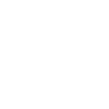
t = 0.00 s
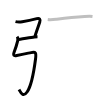
t = 3.25 s
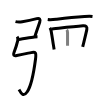
t = 6.50 s
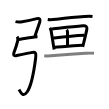
t = 9.50 s
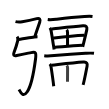
t = 12.75 s
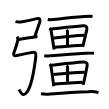
t = 16.00 s

The animated SVG that drew these frames (rendered in a browser with its animation timeline set to each time). Animation: 16 SMIL elements (animate=16); one cycle of 16.00 s.

<svg width="109px" height="109px" viewBox="0 0 px 109px" xmlns="http://www.w3.org/2000/svg" xmlns:xlink="http://www.w3.org/1999/xlink" xml:space="preserve" version="1.1"  baseProfile="full">
<path d="M15.5,21.59c2.23,0.55,4.49,0.5,6.73,0.15c5.53-0.87,9.53-1.74,14.56-3.07c2.59-0.68,3.99,0.19,2.92,3.57C38.75,25.25,36.25,32,35,36.25" style="fill:none;stroke:black;stroke-width:3;opacity:0">
  <animate attributeType="CSS" attributeName="opacity" from="0" to="1" begin="0s" dur="1s" repeatCount="Indefinite" fill="freeze" />
</path>
<path d="M18.5,39.5c5.5-0.88,10.5-1.75,14.49-2.25c1.6-0.2,3.22-0.5,4.51-0.5" style="fill:none;stroke:black;stroke-width:3;opacity:0">
  <animate attributeType="CSS" attributeName="opacity" from="0" to="1" begin="1s" dur="1s" repeatCount="Indefinite" fill="freeze" />
</path>
<path d="M17.13,36.68C18,38,18.1,39.11,17.75,40.62c-0.41,1.74-3.4,10.9-3.75,11.81c-1,2.56-0.52,3.79,2.75,3.06c6.75-1.5,9.75-2,14.39-2.89c4.68-0.9,5.23-0.02,4.36,6.64c-1.38,10.5-3.25,25.25-8.25,32.5c-4.14,6-6.38,1.12-8.19-2.17" style="fill:none;stroke:black;stroke-width:3;opacity:0">
  <animate attributeType="CSS" attributeName="opacity" from="0" to="1" begin="2s" dur="1s" repeatCount="Indefinite" fill="freeze" />
</path>
<path d="M47.75,19.48c3.02,0.44,5.97,0.05,9-0.29c8.28-0.92,18.37-1.94,27.75-2.62c2.69-0.19,5.33-0.39,8-0.04" style="fill:none;stroke:black;stroke-width:3;opacity:0">
  <animate attributeType="CSS" attributeName="opacity" from="0" to="1" begin="3s" dur="1s" repeatCount="Indefinite" fill="freeze" />
</path>
<path d="M49.81,27.93c0.69,0.86,1.12,1.84,1.29,2.92c0.76,4.26,1.57,9.46,2.29,14.04c0.26,1.63,0.51,3.18,0.74,4.58" style="fill:none;stroke:black;stroke-width:3;opacity:0">
  <animate attributeType="CSS" attributeName="opacity" from="0" to="1" begin="4s" dur="1s" repeatCount="Indefinite" fill="freeze" />
</path>
<path d="M51.5,28.92c1.9-0.12,19.87-2.17,31.46-3.14c3.07-0.26,4.45,1.02,3.84,3.87c-0.71,3.32-2.08,9.02-3.05,12.98c-0.55,2.25-0.97,3.94-1.07,4.34" style="fill:none;stroke:black;stroke-width:3;opacity:0">
  <animate attributeType="CSS" attributeName="opacity" from="0" to="1" begin="5s" dur="1s" repeatCount="Indefinite" fill="freeze" />
</path>
<path d="M66.65,29.73c0.75,0.75,0.89,1.64,0.89,2.7c0,4.23,0,11.73,0.01,13.26" style="fill:none;stroke:black;stroke-width:3;opacity:0">
  <animate attributeType="CSS" attributeName="opacity" from="0" to="1" begin="6s" dur="1s" repeatCount="Indefinite" fill="freeze" />
</path>
<path d="M53.16,38.14c12.97-1.51,19.22-2.26,31.09-2.77" style="fill:none;stroke:black;stroke-width:3;opacity:0">
  <animate attributeType="CSS" attributeName="opacity" from="0" to="1" begin="7s" dur="1s" repeatCount="Indefinite" fill="freeze" />
</path>
<path d="M54.84,47.23c5.98-0.4,16.28-1.23,27.17-1.87" style="fill:none;stroke:black;stroke-width:3;opacity:0">
  <animate attributeType="CSS" attributeName="opacity" from="0" to="1" begin="8s" dur="1s" repeatCount="Indefinite" fill="freeze" />
</path>
<path d="M44.25,55.69c3.35,0.46,6.66,0.17,10.02-0.15c9.73-0.92,21.1-1.79,31.23-2.26c2.85-0.13,5.67-0.34,8.5,0.03" style="fill:none;stroke:black;stroke-width:3;opacity:0">
  <animate attributeType="CSS" attributeName="opacity" from="0" to="1" begin="9s" dur="1s" repeatCount="Indefinite" fill="freeze" />
</path>
<path d="M49.81,64c0.74,0.85,1.16,1.81,1.25,2.88c1.16,7.57,2.55,18.32,2.66,19.34" style="fill:none;stroke:black;stroke-width:3;opacity:0">
  <animate attributeType="CSS" attributeName="opacity" from="0" to="1" begin="10s" dur="1s" repeatCount="Indefinite" fill="freeze" />
</path>
<path d="M51.76,65.17C62.62,64,73,62.75,83.62,62.02c3.19-0.22,3.96,1.55,3.45,4.15c-0.95,4.79-1.97,10.34-3.01,14.84c-0.32,1.4-0.65,2.7-0.97,3.85" style="fill:none;stroke:black;stroke-width:3;opacity:0">
  <animate attributeType="CSS" attributeName="opacity" from="0" to="1" begin="11s" dur="1s" repeatCount="Indefinite" fill="freeze" />
</path>
<path d="M66.67,65.48c0.74,0.74,0.92,1.39,0.92,2.28c0,3.93-0.09,12.24-0.09,13.99" style="fill:none;stroke:black;stroke-width:3;opacity:0">
  <animate attributeType="CSS" attributeName="opacity" from="0" to="1" begin="12s" dur="1s" repeatCount="Indefinite" fill="freeze" />
</path>
<path d="M53.48,74.48c10.89-1.23,21.89-2.1,31.21-2.33" style="fill:none;stroke:black;stroke-width:3;opacity:0">
  <animate attributeType="CSS" attributeName="opacity" from="0" to="1" begin="13s" dur="1s" repeatCount="Indefinite" fill="freeze" />
</path>
<path d="M54.19,84.12c7.81-0.5,18.61-1.27,28.22-1.94" style="fill:none;stroke:black;stroke-width:3;opacity:0">
  <animate attributeType="CSS" attributeName="opacity" from="0" to="1" begin="14s" dur="1s" repeatCount="Indefinite" fill="freeze" />
</path>
<path d="M41,93.83c3.09,0.39,6.17,0.44,9.26,0.14c12.36-0.97,24.49-1.84,38.12-2.3c3.4-0.25,6.78,0,10.12,0.77" style="fill:none;stroke:black;stroke-width:3;opacity:0">
  <animate attributeType="CSS" attributeName="opacity" from="0" to="1" begin="15s" dur="1s" repeatCount="Indefinite" fill="freeze" />
</path>
</svg>
